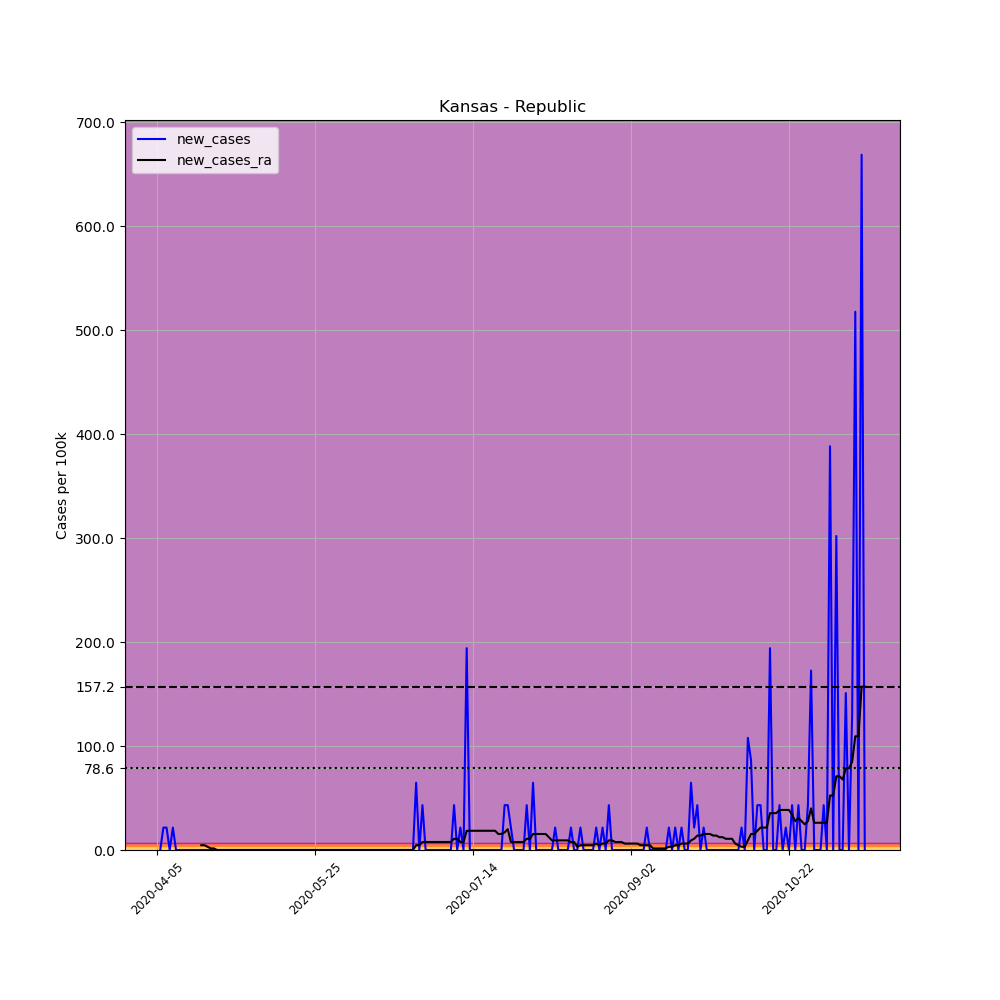

The data file committed next to this chart (first rows):
, date, county, state, fips, cases, deaths, COUNTY, STNAME, CTYNAME, POPESTIMATE2019, per_100k, new_cases, new_cases_ra
568362, 2020-04-05, Republic, Kansas, 20157, 1, 0, 157, Kansas, Republic, 4636, 21.57, , 
568363, 2020-04-06, Republic, Kansas, 20157, 1, 0, 157, Kansas, Republic, 4636, 21.57, 0.0, 
568364, 2020-04-07, Republic, Kansas, 20157, 2, 0, 157, Kansas, Republic, 4636, 43.14, 21.57, 
568365, 2020-04-08, Republic, Kansas, 20157, 3, 0, 157, Kansas, Republic, 4636, 64.71, 21.57, 
568366, 2020-04-09, Republic, Kansas, 20157, 3, 0, 157, Kansas, Republic, 4636, 64.71, 0.0, 
568367, 2020-04-10, Republic, Kansas, 20157, 4, 0, 157, Kansas, Republic, 4636, 86.28, 21.57, 
568368, 2020-04-11, Republic, Kansas, 20157, 4, 0, 157, Kansas, Republic, 4636, 86.28, 0.0, 
568369, 2020-04-12, Republic, Kansas, 20157, 4, 0, 157, Kansas, Republic, 4636, 86.28, 0.0, 
568370, 2020-04-13, Republic, Kansas, 20157, 4, 0, 157, Kansas, Republic, 4636, 86.28, 0.0, 
568371, 2020-04-14, Republic, Kansas, 20157, 4, 0, 157, Kansas, Republic, 4636, 86.28, 0.0, 
568372, 2020-04-15, Republic, Kansas, 20157, 4, 0, 157, Kansas, Republic, 4636, 86.28, 0.0, 
568373, 2020-04-16, Republic, Kansas, 20157, 4, 0, 157, Kansas, Republic, 4636, 86.28, 0.0, 
568374, 2020-04-17, Republic, Kansas, 20157, 4, 0, 157, Kansas, Republic, 4636, 86.28, 0.0, 
568375, 2020-04-18, Republic, Kansas, 20157, 4, 0, 157, Kansas, Republic, 4636, 86.28, 0.0, 
568376, 2020-04-19, Republic, Kansas, 20157, 4, 0, 157, Kansas, Republic, 4636, 86.28, 0.0, 4.622
568377, 2020-04-20, Republic, Kansas, 20157, 4, 0, 157, Kansas, Republic, 4636, 86.28, 0.0, 4.622
568378, 2020-04-21, Republic, Kansas, 20157, 4, 0, 157, Kansas, Republic, 4636, 86.28, 0.0, 3.081
568379, 2020-04-22, Republic, Kansas, 20157, 4, 0, 157, Kansas, Republic, 4636, 86.28, 0.0, 1.541
568380, 2020-04-23, Republic, Kansas, 20157, 4, 0, 157, Kansas, Republic, 4636, 86.28, 0.0, 1.541
568381, 2020-04-24, Republic, Kansas, 20157, 4, 0, 157, Kansas, Republic, 4636, 86.28, 0.0, 5.075305255429287e-16
568382, 2020-04-25, Republic, Kansas, 20157, 4, 0, 157, Kansas, Republic, 4636, 86.28, 0.0, 5.075305255429287e-16
568383, 2020-04-26, Republic, Kansas, 20157, 4, 0, 157, Kansas, Republic, 4636, 86.28, 0.0, 5.075305255429287e-16
568384, 2020-04-27, Republic, Kansas, 20157, 4, 0, 157, Kansas, Republic, 4636, 86.28, 0.0, 5.075305255429287e-16
568385, 2020-04-28, Republic, Kansas, 20157, 4, 0, 157, Kansas, Republic, 4636, 86.28, 0.0, 5.075305255429287e-16
568386, 2020-04-29, Republic, Kansas, 20157, 4, 0, 157, Kansas, Republic, 4636, 86.28, 0.0, 5.075305255429287e-16
568387, 2020-04-30, Republic, Kansas, 20157, 4, 0, 157, Kansas, Republic, 4636, 86.28, 0.0, 5.075305255429287e-16
568388, 2020-05-01, Republic, Kansas, 20157, 4, 0, 157, Kansas, Republic, 4636, 86.28, 0.0, 5.075305255429287e-16
568389, 2020-05-02, Republic, Kansas, 20157, 4, 0, 157, Kansas, Republic, 4636, 86.28, 0.0, 5.075305255429287e-16
568390, 2020-05-03, Republic, Kansas, 20157, 4, 0, 157, Kansas, Republic, 4636, 86.28, 0.0, 5.075305255429287e-16
568391, 2020-05-04, Republic, Kansas, 20157, 4, 0, 157, Kansas, Republic, 4636, 86.28, 0.0, 5.075305255429287e-16
568392, 2020-05-05, Republic, Kansas, 20157, 4, 0, 157, Kansas, Republic, 4636, 86.28, 0.0, 5.075305255429287e-16
568393, 2020-05-06, Republic, Kansas, 20157, 4, 0, 157, Kansas, Republic, 4636, 86.28, 0.0, 5.075305255429287e-16
568394, 2020-05-07, Republic, Kansas, 20157, 4, 0, 157, Kansas, Republic, 4636, 86.28, 0.0, 5.075305255429287e-16
568395, 2020-05-08, Republic, Kansas, 20157, 4, 0, 157, Kansas, Republic, 4636, 86.28, 0.0, 5.075305255429287e-16
568396, 2020-05-09, Republic, Kansas, 20157, 4, 0, 157, Kansas, Republic, 4636, 86.28, 0.0, 5.075305255429287e-16
568397, 2020-05-10, Republic, Kansas, 20157, 4, 0, 157, Kansas, Republic, 4636, 86.28, 0.0, 5.075305255429287e-16
568398, 2020-05-11, Republic, Kansas, 20157, 4, 0, 157, Kansas, Republic, 4636, 86.28, 0.0, 5.075305255429287e-16
568399, 2020-05-12, Republic, Kansas, 20157, 4, 0, 157, Kansas, Republic, 4636, 86.28, 0.0, 5.075305255429287e-16
568400, 2020-05-13, Republic, Kansas, 20157, 4, 0, 157, Kansas, Republic, 4636, 86.28, 0.0, 5.075305255429287e-16
568401, 2020-05-14, Republic, Kansas, 20157, 4, 0, 157, Kansas, Republic, 4636, 86.28, 0.0, 5.075305255429287e-16
568402, 2020-05-15, Republic, Kansas, 20157, 4, 0, 157, Kansas, Republic, 4636, 86.28, 0.0, 5.075305255429287e-16
568403, 2020-05-16, Republic, Kansas, 20157, 4, 0, 157, Kansas, Republic, 4636, 86.28, 0.0, 5.075305255429287e-16
568404, 2020-05-17, Republic, Kansas, 20157, 4, 0, 157, Kansas, Republic, 4636, 86.28, 0.0, 5.075305255429287e-16
568405, 2020-05-18, Republic, Kansas, 20157, 4, 0, 157, Kansas, Republic, 4636, 86.28, 0.0, 5.075305255429287e-16
568406, 2020-05-19, Republic, Kansas, 20157, 4, 0, 157, Kansas, Republic, 4636, 86.28, 0.0, 5.075305255429287e-16
568407, 2020-05-20, Republic, Kansas, 20157, 4, 0, 157, Kansas, Republic, 4636, 86.28, 0.0, 5.075305255429287e-16
568408, 2020-05-21, Republic, Kansas, 20157, 4, 0, 157, Kansas, Republic, 4636, 86.28, 0.0, 5.075305255429287e-16
568409, 2020-05-22, Republic, Kansas, 20157, 4, 0, 157, Kansas, Republic, 4636, 86.28, 0.0, 5.075305255429287e-16
568410, 2020-05-23, Republic, Kansas, 20157, 4, 0, 157, Kansas, Republic, 4636, 86.28, 0.0, 5.075305255429287e-16
568411, 2020-05-24, Republic, Kansas, 20157, 4, 0, 157, Kansas, Republic, 4636, 86.28, 0.0, 5.075305255429287e-16
568412, 2020-05-25, Republic, Kansas, 20157, 4, 0, 157, Kansas, Republic, 4636, 86.28, 0.0, 5.075305255429287e-16
568413, 2020-05-26, Republic, Kansas, 20157, 4, 0, 157, Kansas, Republic, 4636, 86.28, 0.0, 5.075305255429287e-16
568414, 2020-05-27, Republic, Kansas, 20157, 4, 0, 157, Kansas, Republic, 4636, 86.28, 0.0, 5.075305255429287e-16
568415, 2020-05-28, Republic, Kansas, 20157, 4, 0, 157, Kansas, Republic, 4636, 86.28, 0.0, 5.075305255429287e-16
568416, 2020-05-29, Republic, Kansas, 20157, 4, 0, 157, Kansas, Republic, 4636, 86.28, 0.0, 5.075305255429287e-16
568417, 2020-05-30, Republic, Kansas, 20157, 4, 0, 157, Kansas, Republic, 4636, 86.28, 0.0, 5.075305255429287e-16
568418, 2020-05-31, Republic, Kansas, 20157, 4, 0, 157, Kansas, Republic, 4636, 86.28, 0.0, 5.075305255429287e-16
568419, 2020-06-01, Republic, Kansas, 20157, 4, 0, 157, Kansas, Republic, 4636, 86.28, 0.0, 5.075305255429287e-16
568420, 2020-06-02, Republic, Kansas, 20157, 4, 0, 157, Kansas, Republic, 4636, 86.28, 0.0, 5.075305255429287e-16
568421, 2020-06-03, Republic, Kansas, 20157, 4, 0, 157, Kansas, Republic, 4636, 86.28, 0.0, 5.075305255429287e-16
... 165 more rows
